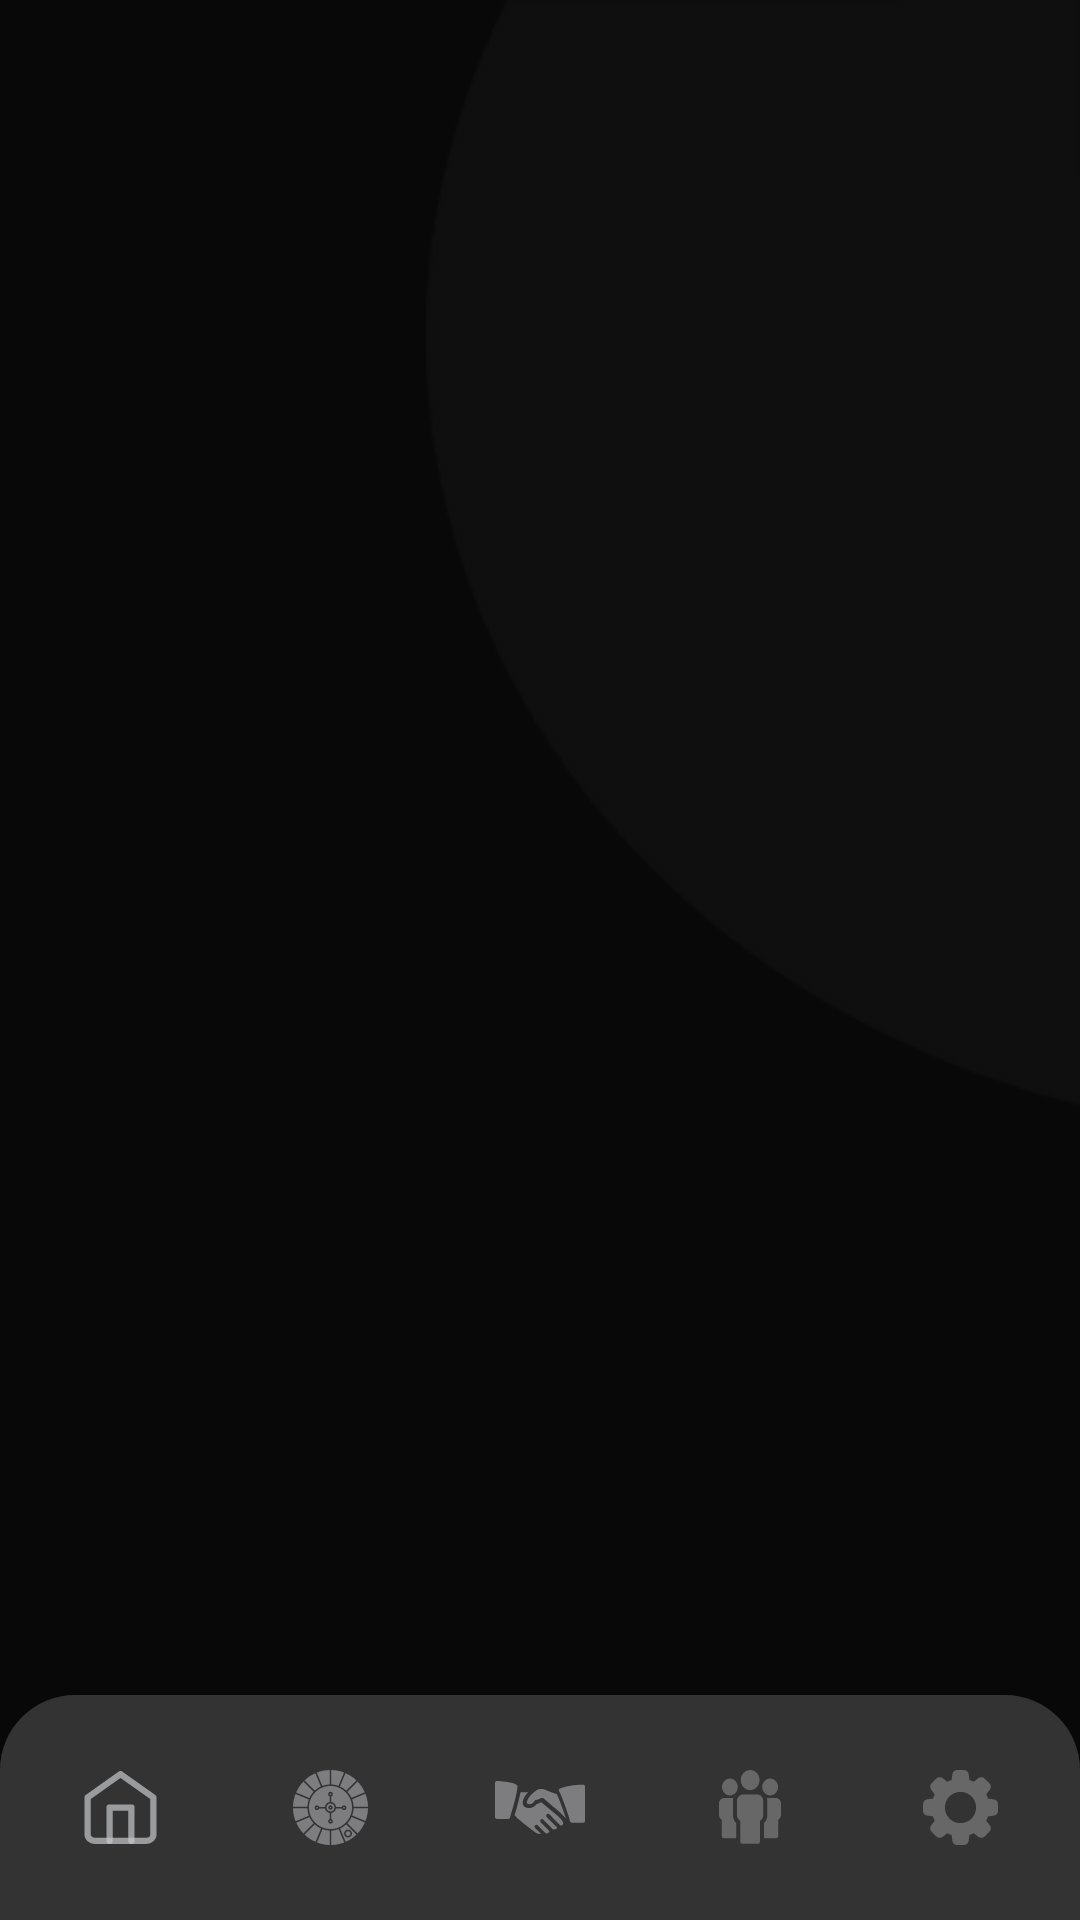

Layout XML and referenced resources for this Android screen:
<!-- AndroidManifest.xml: application theme Theme.SportsApp -->
<!-- res/layout/activity_main.xml -->
<?xml version="1.0" encoding="utf-8"?>
<RelativeLayout xmlns:android="http://schemas.android.com/apk/res/android"
    xmlns:app="http://schemas.android.com/apk/res-auto"
    xmlns:tools="http://schemas.android.com/tools"
    android:layout_width="match_parent"
    android:layout_height="match_parent"
    android:background="@color/dark_black"
    tools:context=".MainActivity">

    <ImageView
        android:id="@+id/corner_circle"
        android:layout_width="wrap_content"
        android:layout_height="wrap_content"
        android:layout_alignParentEnd="true"
        android:alpha="0.9"
        android:src="@drawable/login_corner_circle" />

    <androidx.fragment.app.FragmentContainerView
        android:id="@+id/fragmentContainer"
        android:layout_width="match_parent"
        android:layout_height="match_parent"
        android:layout_above="@+id/bottomLayout"/>

    <LinearLayout
        android:id="@+id/bottomLayout"
        android:layout_width="match_parent"
        android:layout_height="wrap_content"
        android:layout_alignParentBottom="true"
        android:background="@drawable/corner_radius_box"
        android:orientation="horizontal">

        <ImageView
            android:id="@+id/btnHome"
            android:layout_width="25dp"
            android:layout_height="25dp"
            android:layout_margin="20dp"
            android:layout_weight="1"
            android:src="@drawable/ic_home_grey" />

        <ImageView
            android:id="@+id/btnCasino"
            android:layout_width="25dp"
            android:layout_height="25dp"
            android:layout_margin="20dp"
            android:layout_weight="1"
            android:src="@drawable/ic_casino" />

        <ImageView
            android:id="@+id/btnBuySell"
            android:layout_width="25dp"
            android:layout_height="25dp"
            android:layout_margin="20dp"
            android:layout_weight="1"
            android:src="@drawable/ic_buy_sell_grey" />
        <ImageView
            android:id="@+id/btnLeaderBoard"
            android:layout_width="25dp"
            android:layout_height="25dp"
            android:layout_margin="20dp"
            android:layout_weight="1"
            android:src="@drawable/ic_leaderboard_grey" />

        <ImageView
            android:id="@+id/btnSetting"
            android:layout_width="25dp"
            android:layout_height="25dp"
            android:layout_margin="20dp"
            android:layout_weight="1"
            android:src="@drawable/ic_setting_grey" />
    </LinearLayout>
</RelativeLayout>
<!-- resources referenced by this layout -->
<resources>
  <color name="dark_black">#080808</color>
  <!-- drawable corner_radius_box (drawable) -->
  <shape
      xmlns:android="http://schemas.android.com/apk/res/android"
      android:shape="rectangle"   >
  
      <solid
          android:color="@color/light_black" >
      </solid>
  
      <padding
          android:left="5dp"
          android:top="5dp"
          android:right="5dp"
          android:bottom="5dp"    >
      </padding>
  
      <corners
          android:topLeftRadius="25dp" android:topRightRadius="25dp"  >
      </corners>
  
  </shape>
  <!-- drawable ic_home_grey (drawable) -->
  <vector xmlns:android="http://schemas.android.com/apk/res/android"
      android:width="24dp"
      android:height="24dp"
      android:viewportWidth="24"
      android:viewportHeight="24">
    <path
        android:pathData="M1.4551,8.7976L11.9992,1.3257L22.5433,8.7976V20.5397C22.5433,21.7183 21.4941,22.6742 20.2005,22.6742H3.7979C2.5043,22.6742 1.4551,21.7183 1.4551,20.5397V8.7976V8.7976Z"
        android:strokeAlpha="0.7"
        android:strokeLineJoin="round"
        android:strokeWidth="2"
        android:fillColor="#00000000"
        android:strokeColor="#C8C9CC"
        android:strokeLineCap="round"/>
    <path
        android:pathData="M8.4849,22.6742V12.0006H15.5148V22.6742"
        android:strokeAlpha="0.7"
        android:strokeLineJoin="round"
        android:strokeWidth="2"
        android:fillColor="#00000000"
        android:strokeColor="#C8C9CC"
        android:strokeLineCap="round"/>
  </vector>
  <style name="Theme.SportsApp" parent="Theme.MaterialComponents.DayNight.NoActionBar">
          
          <item name="colorPrimary">@color/purple_500</item>
          <item name="colorPrimaryVariant">@color/purple_700</item>
          <item name="colorOnPrimary">@color/white</item>
          
          <item name="colorSecondary">@color/teal_200</item>
          <item name="colorSecondaryVariant">@color/teal_700</item>
          <item name="colorOnSecondary">@color/black</item>
          
          <item name="android:statusBarColor" tools:targetApi="l">@color/dark_black</item>
          
      </style>
  <color name="light_black">#333333</color>
  <color name="purple_500">#FF6200EE</color>
  <color name="purple_700">#FF3700B3</color>
  <color name="white">#FFFFFFFF</color>
      //Project colors
  <color name="teal_200">#FF03DAC5</color>
  <color name="teal_700">#FF018786</color>
  <color name="black">#FF000000</color>
</resources>
